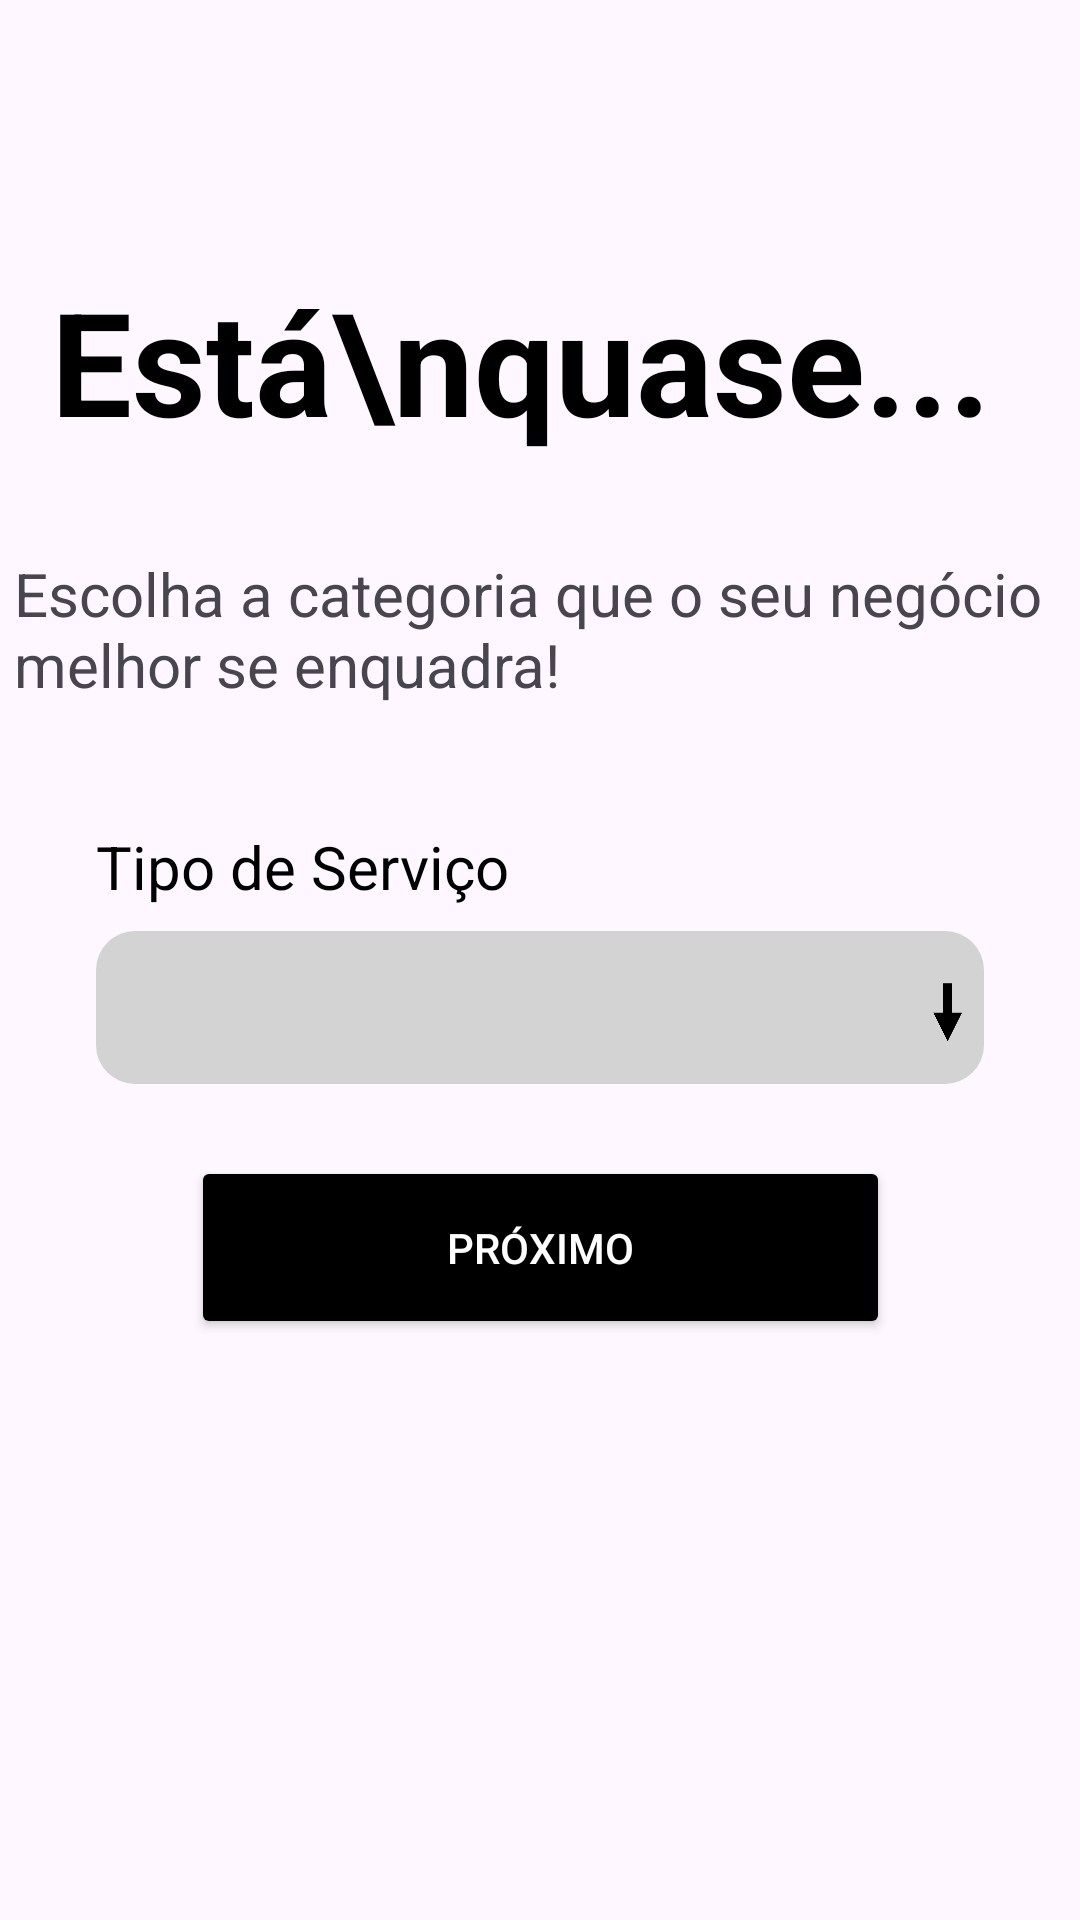

Android layout source for this screen:
<!-- AndroidManifest.xml: application theme Theme.EventosPT -->
<!-- res/layout/activity_f_tipo_de_servico.xml -->
<?xml version="1.0" encoding="utf-8"?>
<androidx.constraintlayout.widget.ConstraintLayout xmlns:android="http://schemas.android.com/apk/res/android"
    xmlns:app="http://schemas.android.com/apk/res-auto"
    xmlns:tools="http://schemas.android.com/tools"
    android:id="@+id/main"
    android:layout_width="match_parent"
    android:layout_height="match_parent"
    tools:context=".criar_conta_fornecedor.TipoDeServico">

    <TextView
        android:id="@+id/textView3"
        android:layout_width="wrap_content"
        android:layout_height="wrap_content"
        android:layout_marginTop="72dp"
        android:gravity="center"
        android:padding="16dp"
        android:text="Está\nquase..."
        android:textAlignment="viewStart"
        android:textColor="@color/black"
        android:textSize="48sp"
        android:textStyle="bold"
        app:layout_constraintEnd_toEndOf="parent"
        app:layout_constraintHorizontal_bias="0.077"
        app:layout_constraintStart_toStartOf="parent"
        app:layout_constraintTop_toTopOf="parent" />

    <TextView
        android:id="@+id/textView4"
        android:layout_width="351dp"
        android:layout_height="71dp"
        android:layout_marginTop="16dp"
        android:padding="0dp"
        android:text="Escolha a categoria que o seu negócio melhor se enquadra!"
        android:textSize="20sp"
        app:layout_constraintEnd_toEndOf="parent"
        app:layout_constraintHorizontal_bias="0.533"
        app:layout_constraintStart_toStartOf="parent"
        app:layout_constraintTop_toBottomOf="@id/textView3" />

    <TextView
        android:id="@+id/textView8"
        android:layout_width="wrap_content"
        android:layout_height="0dp"
        android:layout_marginStart="32dp"
        android:layout_marginTop="12dp"
        android:paddingStart="0dp"
        android:paddingTop="8dp"
        android:text="Tipo de Serviço"
        android:textAlignment="textStart"
        android:textColor="@color/black"
        android:textSize="20sp"
        app:layout_constraintStart_toStartOf="parent"
        app:layout_constraintTop_toBottomOf="@id/textView4" />

    <Spinner
        android:id="@+id/spinnerTipoDeServico"
        android:layout_width="0dp"
        android:layout_height="51dp"
        android:layout_marginStart="32dp"
        android:layout_marginTop="8dp"
        android:layout_marginEnd="32dp"
        android:spinnerMode="dropdown"
        android:background="@drawable/input_background"
        android:drawableEnd="@drawable/img"
        app:layout_constraintEnd_toEndOf="parent"
        app:layout_constraintHorizontal_bias="0.0"
        app:layout_constraintStart_toStartOf="parent"
        app:layout_constraintTop_toBottomOf="@id/textView8" />

    <ImageView
        android:id="@+id/imageView"
        android:layout_width="24dp"
        android:layout_height="30dp"
        android:layout_marginEnd="32dp"
        android:layout_marginTop="12dp"
        android:layout_marginBottom="8dp"
        android:rotation="90"
        android:src="@drawable/img"
        app:layout_constraintEnd_toEndOf="parent"
        app:layout_constraintTop_toTopOf="@id/spinnerTipoDeServico" />

    <Button
        android:id="@+id/buttonParaOrcamento"
        android:layout_width="233dp"
        android:layout_height="61dp"
        android:layout_marginStart="32dp"
        android:layout_marginTop="24dp"
        android:layout_marginEnd="32dp"
        android:backgroundTint="@color/black"
        android:text="Próximo"
        android:textColor="@color/white"
        app:layout_constraintEnd_toEndOf="parent"
        app:layout_constraintStart_toStartOf="parent"
        app:layout_constraintTop_toBottomOf="@id/spinnerTipoDeServico" />

</androidx.constraintlayout.widget.ConstraintLayout>
<!-- resources referenced by this layout -->
<resources>
  <color name="black">#000000</color>
  <color name="white">#FFFFFFFF</color>
  <!-- drawable img: png bitmap (drawable, 7364 bytes) -->
  <!-- drawable input_background (drawable) -->
  <?xml version="1.0" encoding="utf-8"?>
  <shape xmlns:android="http://schemas.android.com/apk/res/android">
      <solid android:color="#D3D3D3" />
      <corners android:radius="13dp" />
  </shape>
  <style name="Theme.EventosPT" parent="Base.Theme.EventosPT" />
  <style name="Base.Theme.EventosPT" parent="Theme.Material3.DayNight.NoActionBar">
          
          
  
          <item name="android:windowTranslucentStatus">true</item>
          <item name="android:windowLightStatusBar">true</item>
          <item name="android:windowDrawsSystemBarBackgrounds">false</item>
  
      </style>
</resources>
